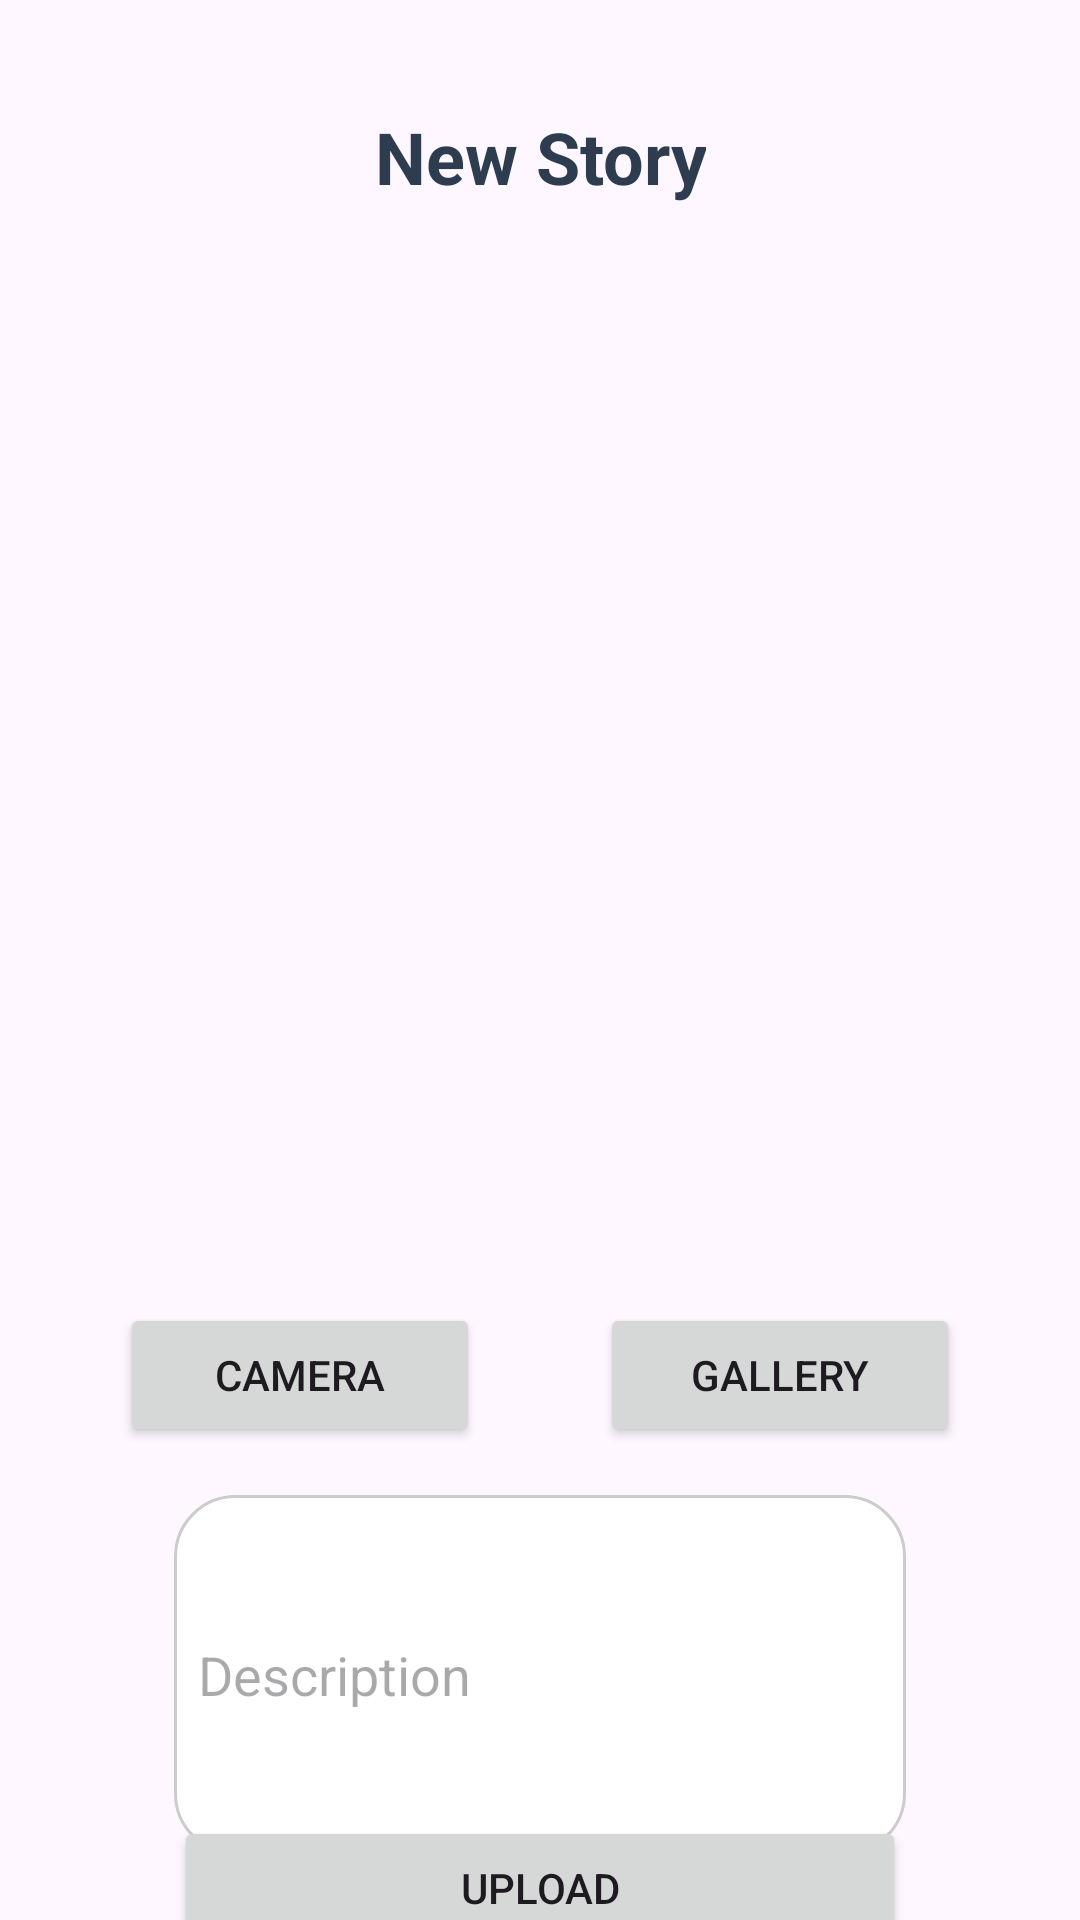

Android layout source for this screen:
<!-- AndroidManifest.xml: application theme Theme.StoryFeed -->
<!-- res/layout/activity_add_story.xml -->
<?xml version="1.0" encoding="utf-8"?>
<androidx.constraintlayout.widget.ConstraintLayout xmlns:android="http://schemas.android.com/apk/res/android"
    xmlns:app="http://schemas.android.com/apk/res-auto"
    xmlns:tools="http://schemas.android.com/tools"
    android:id="@+id/main"
    android:layout_width="match_parent"
    android:layout_height="match_parent"
    tools:context=".view.add.AddStoryActivity">

    <TextView
        android:id="@+id/tv_new_story"
        android:layout_width="wrap_content"
        android:layout_height="wrap_content"
        android:padding="16dp"
        android:text="@string/new_story"
        android:textSize="24sp"
        android:textStyle="bold"
        android:textAlignment="center"
        android:textColor="@color/navy"
        android:layout_marginTop="20dp"
        app:layout_constraintTop_toTopOf="parent"
        app:layout_constraintStart_toStartOf="parent"
        app:layout_constraintEnd_toEndOf="parent" />

    <ImageView
        android:id="@+id/iv_photo_preview"
        android:layout_width="350dp"
        android:layout_height="350dp"
        android:scaleType="centerCrop"
        android:background="@drawable/baseline_insert_photo"
        app:layout_constraintTop_toBottomOf="@id/tv_new_story"
        app:layout_constraintStart_toStartOf="parent"
        app:layout_constraintEnd_toEndOf="parent"
        android:layout_marginTop="0dp"
        app:layout_constraintDimensionRatio="1"/>

    <Button
        android:id="@+id/btn_camera"
        android:layout_width="120dp"
        android:layout_height="wrap_content"
        android:text="@string/camera"
        app:layout_constraintTop_toBottomOf="@+id/iv_photo_preview"
        app:layout_constraintStart_toStartOf="parent"
        app:layout_constraintEnd_toStartOf="@+id/btn_gallery"/>

    <Button
        android:id="@+id/btn_gallery"
        android:layout_width="120dp"
        android:layout_height="wrap_content"
        android:text="@string/gallery"
        app:layout_constraintTop_toBottomOf="@id/iv_photo_preview"
        app:layout_constraintStart_toEndOf="@id/btn_camera"
        app:layout_constraintEnd_toEndOf="parent"/>

    <EditText
        android:id="@+id/add_description"
        android:layout_width="0dp"
        android:layout_height="wrap_content"
        android:background="@drawable/rounded_edit_text"
        android:hint="@string/description"
        android:inputType="textMultiLine"
        app:layout_constraintTop_toBottomOf="@id/btn_camera"
        app:layout_constraintStart_toStartOf="parent"
        app:layout_constraintEnd_toEndOf="parent"
        android:layout_marginTop="16dp"
        android:layout_marginStart="58dp"
        android:layout_marginEnd="58dp"
        app:layout_constraintHeight_min="120dp"/>

    <Button
        android:id="@+id/btn_upload"
        android:layout_width="0dp"
        android:layout_height="wrap_content"
        android:text="@string/upload"
        android:layout_marginStart="58dp"
        android:layout_marginEnd="58dp"
        app:layout_constraintTop_toBottomOf="@+id/add_description"
        app:layout_constraintStart_toStartOf="parent"
        app:layout_constraintEnd_toEndOf="parent"
        app:layout_constraintBottom_toBottomOf="parent"/>

    <ProgressBar
        android:id="@+id/progressIndicator"
        android:layout_width="wrap_content"
        android:layout_height="wrap_content"
        android:visibility="gone"
        app:layout_constraintTop_toTopOf="parent"
        app:layout_constraintBottom_toBottomOf="parent"
        app:layout_constraintStart_toStartOf="parent"
        app:layout_constraintEnd_toEndOf="parent" />

</androidx.constraintlayout.widget.ConstraintLayout>
<!-- resources referenced by this layout -->
<resources>
  <color name="navy">#2D3D4F</color>
  <!-- drawable rounded_edit_text (drawable) -->
  <?xml version="1.0" encoding="utf-8"?>
  <shape xmlns:android="http://schemas.android.com/apk/res/android">
      <solid android:color="#FFFFFF"/>
      <stroke android:width="1dp" android:color="#CCCCCC"/>
      <corners android:radius="20dp"/>
      <padding android:left="8dp" android:top="8dp" android:right="8dp" android:bottom="8dp"/>
  </shape>
  <string name="camera">Camera</string>
  <string name="description">Description</string>
  <string name="gallery">Gallery</string>
  <string name="new_story">New Story</string>
  <string name="upload">Upload</string>
  <style name="Theme.StoryFeed" parent="Base.Theme.StoryFeed" />
  <style name="Base.Theme.StoryFeed" parent="Theme.Material3.DayNight.NoActionBar">
          
          
          <item name="colorPrimary">@color/blue</item>
          <item name="android:windowActivityTransitions">true</item>
          <item name="android:windowEnterTransition">@android:transition/explode</item>
          <item name="android:windowExitTransition">@android:transition/explode</item>
      </style>
  <color name="blue">#8BCDE5</color>
</resources>
